The GitHub repository thanhbien0402/Light-Detection contains a labelled image folder "dataset_split" with 3 categories: light off, red light, yellow light. Examples follow, each with its label.

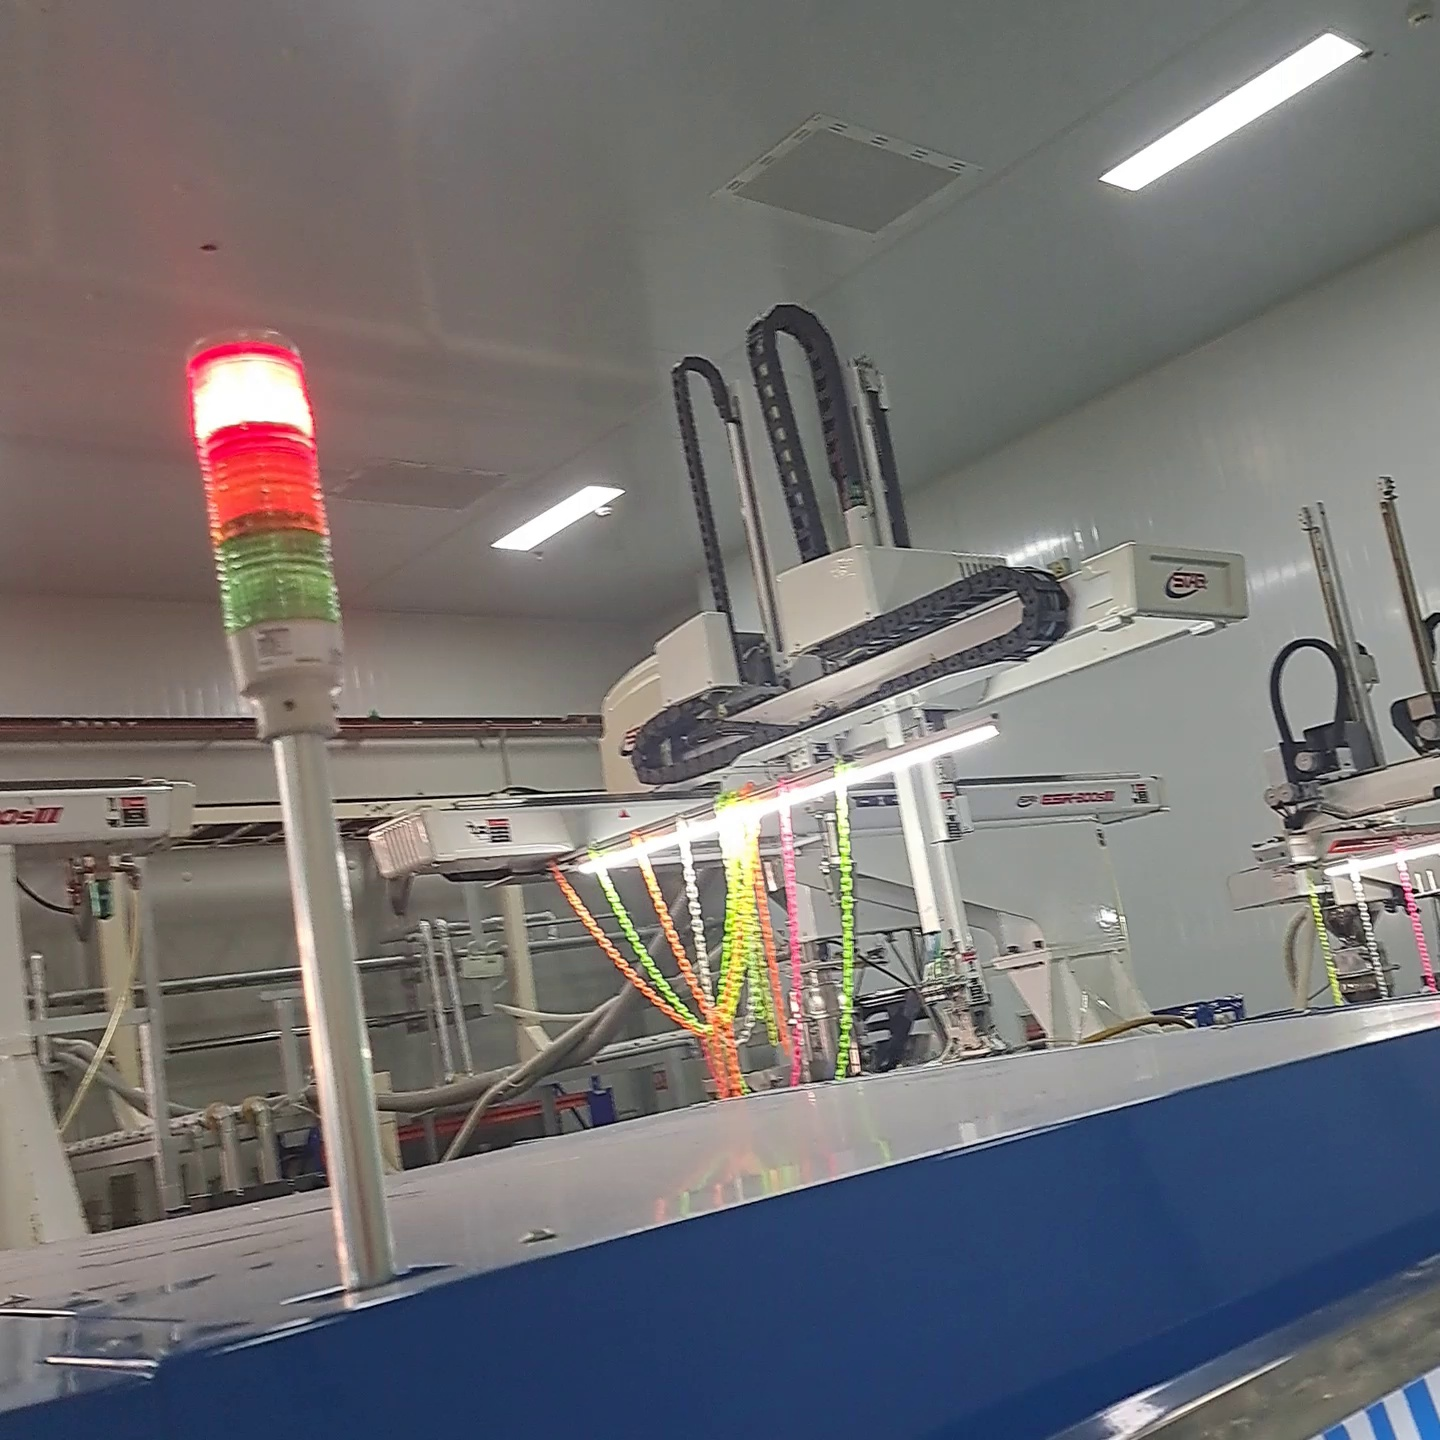
Label: red light

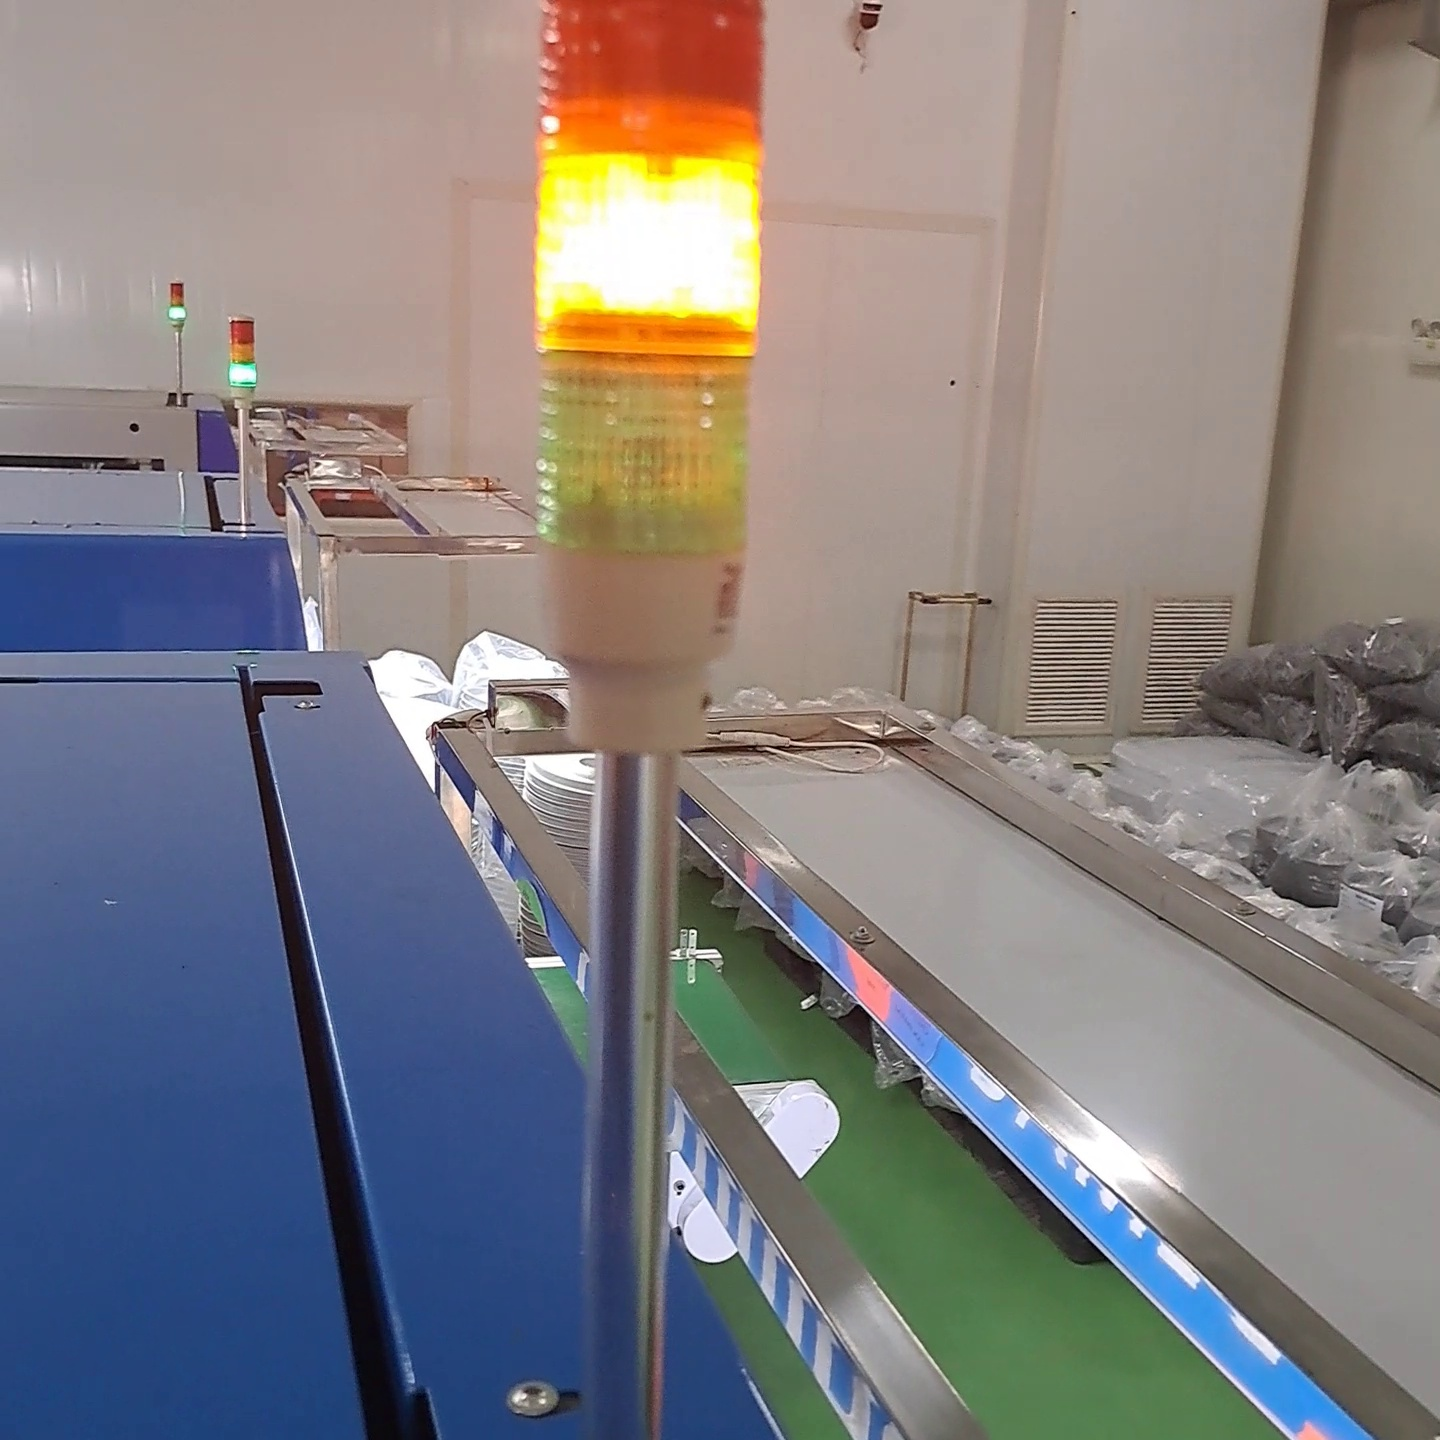
Label: yellow light

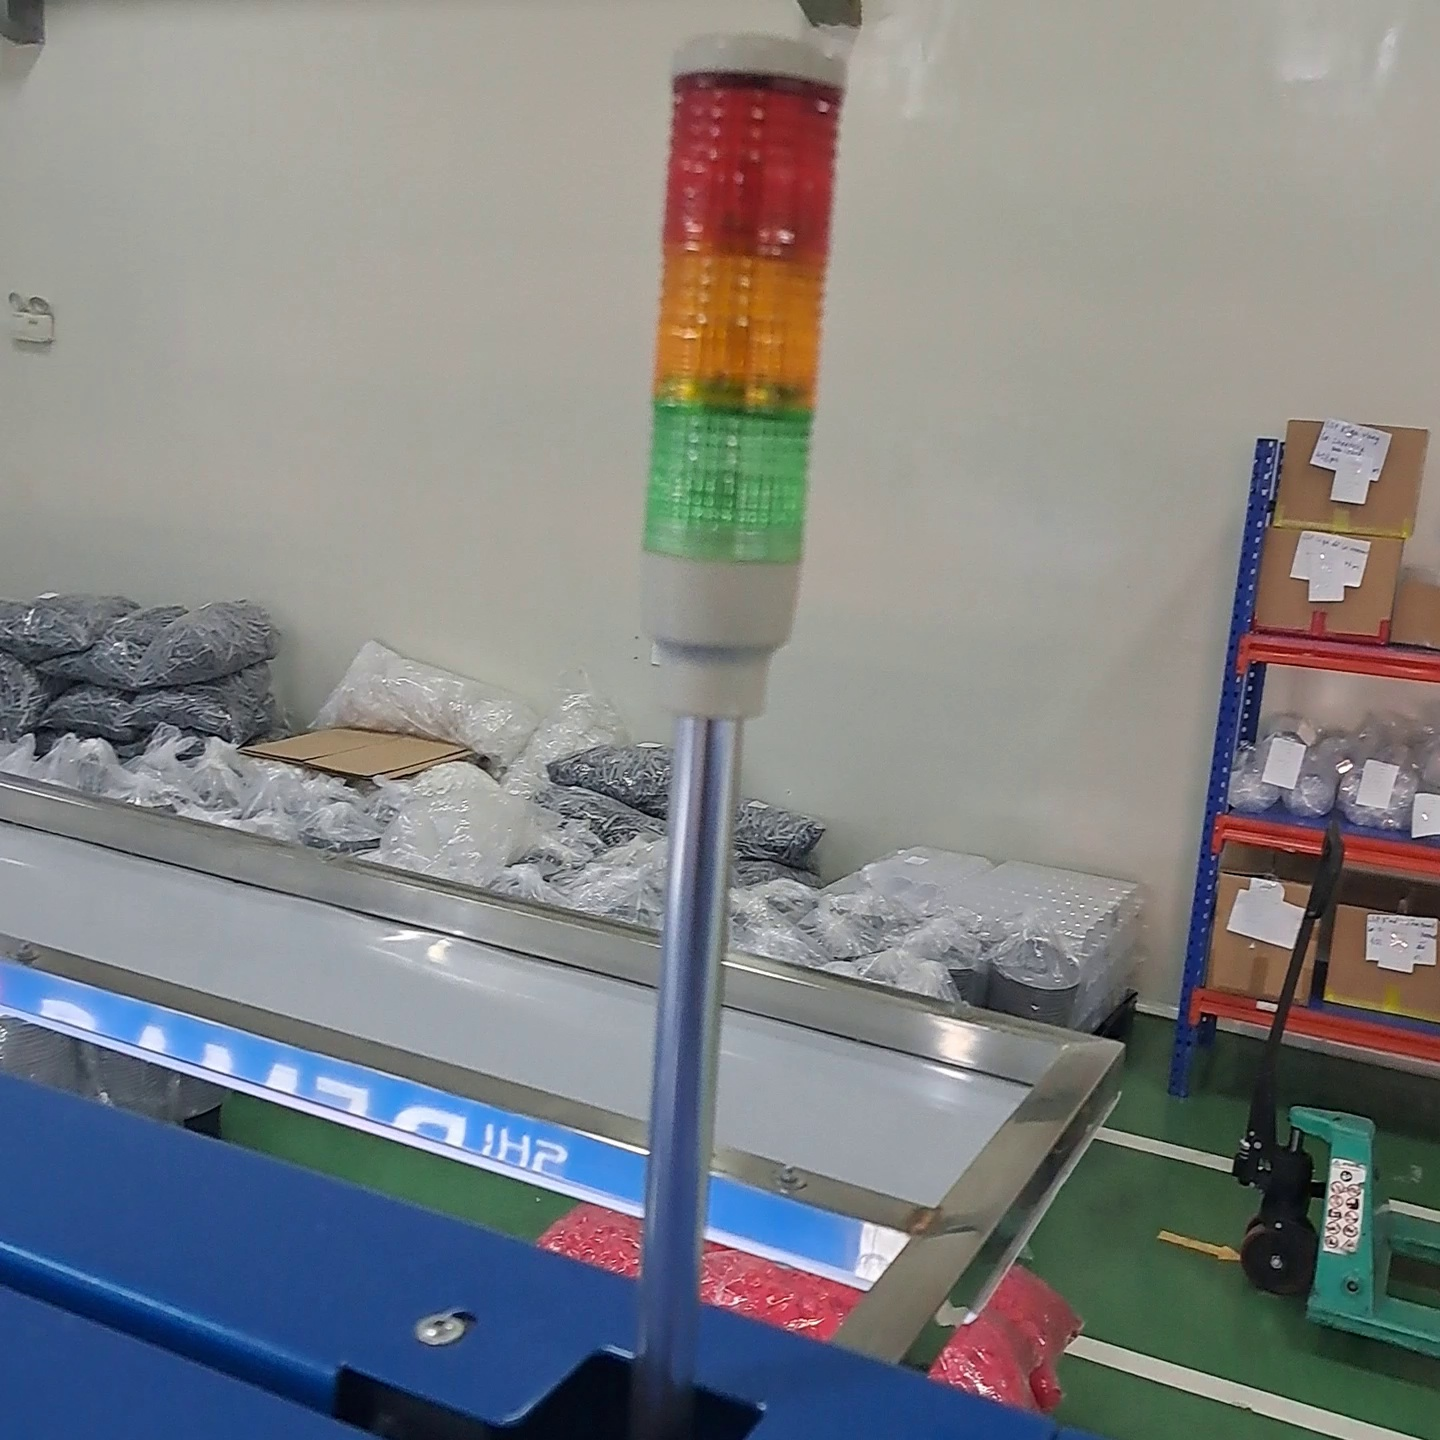
Label: light off

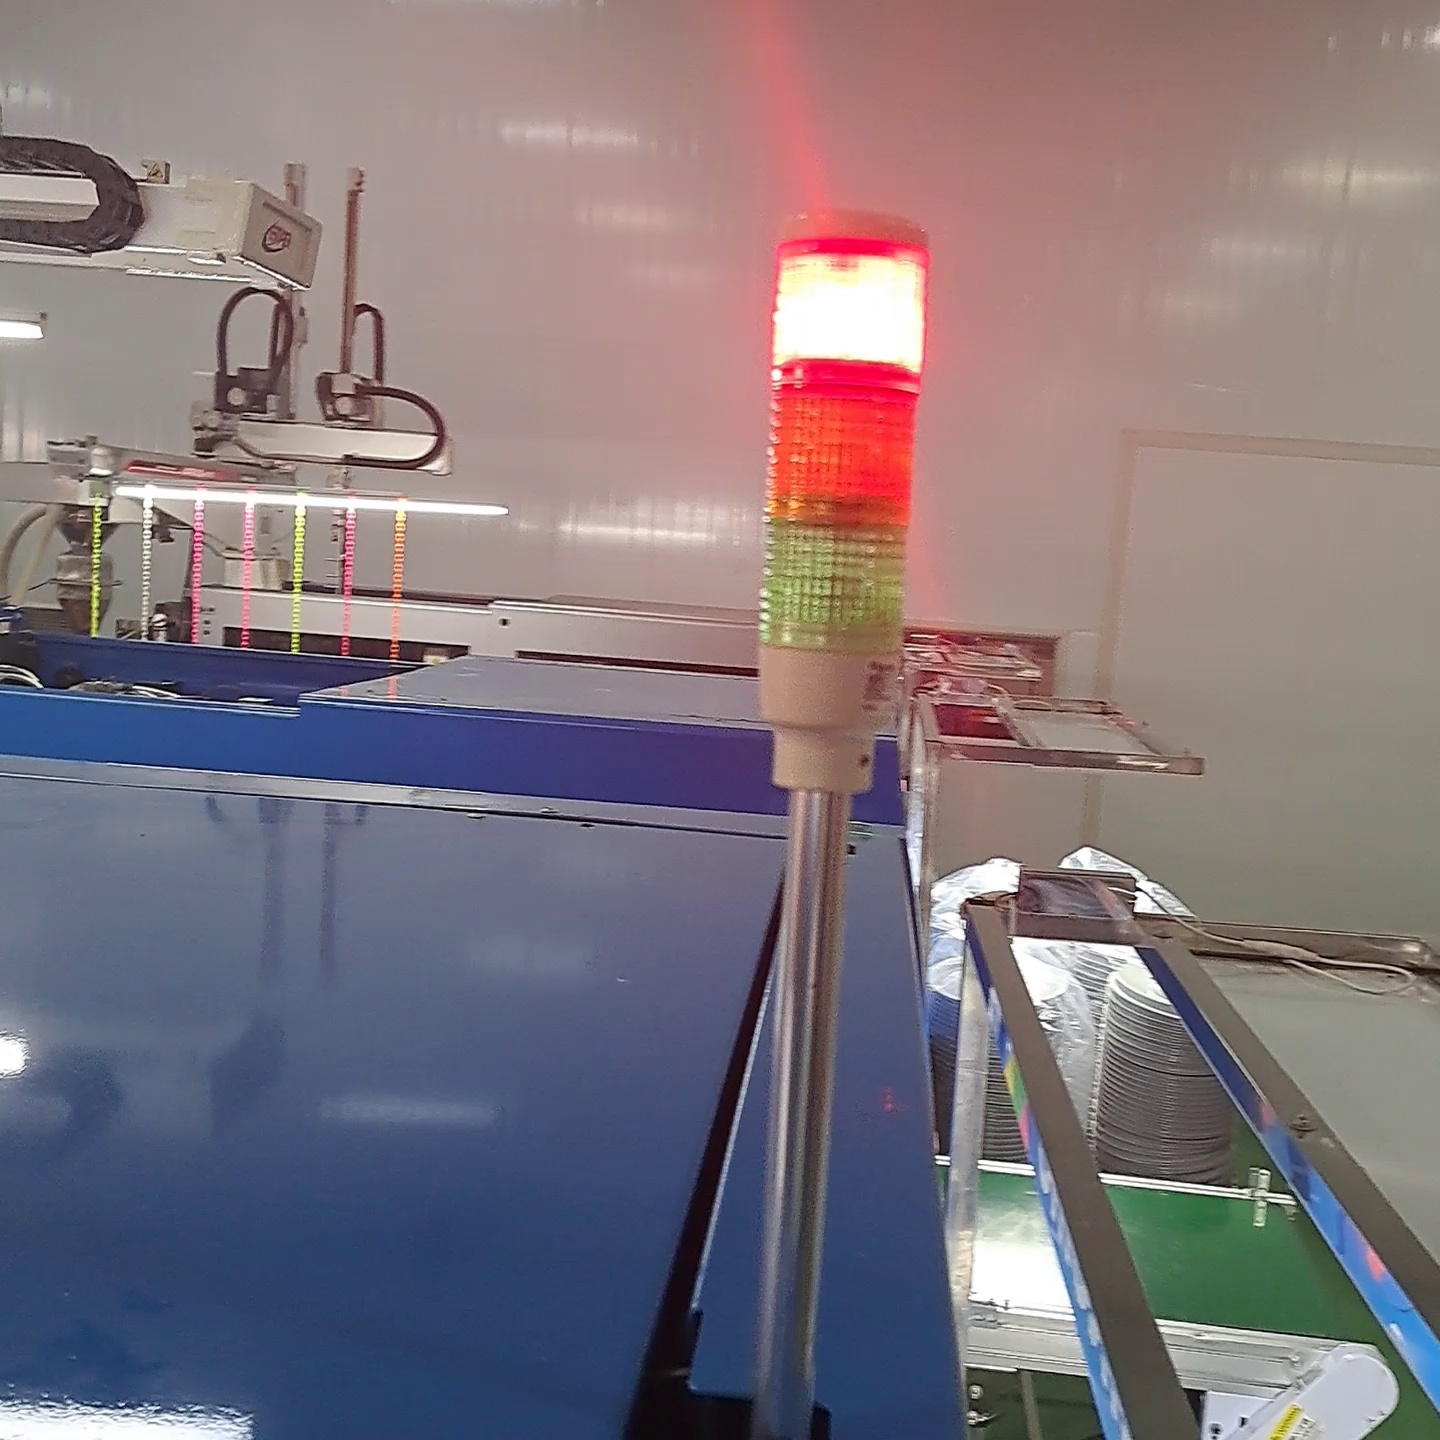
Label: red light

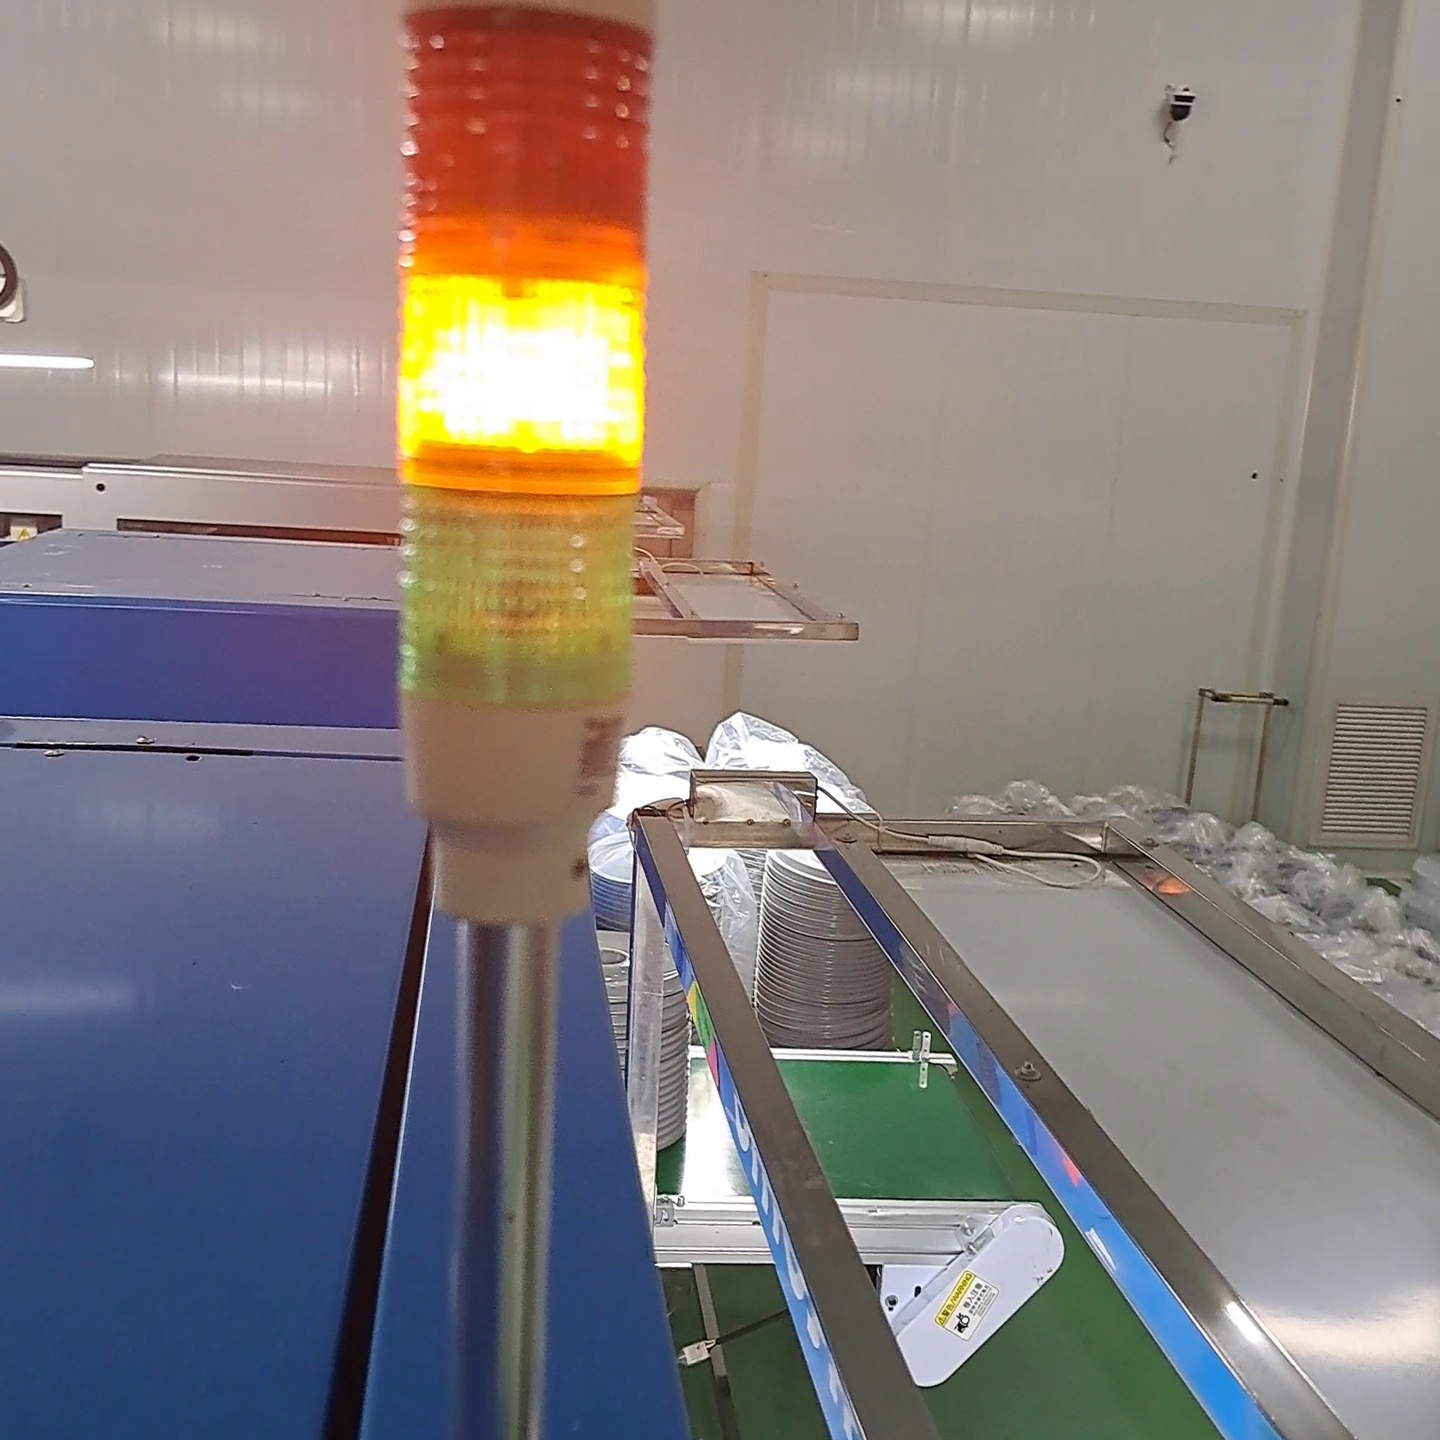
Label: yellow light

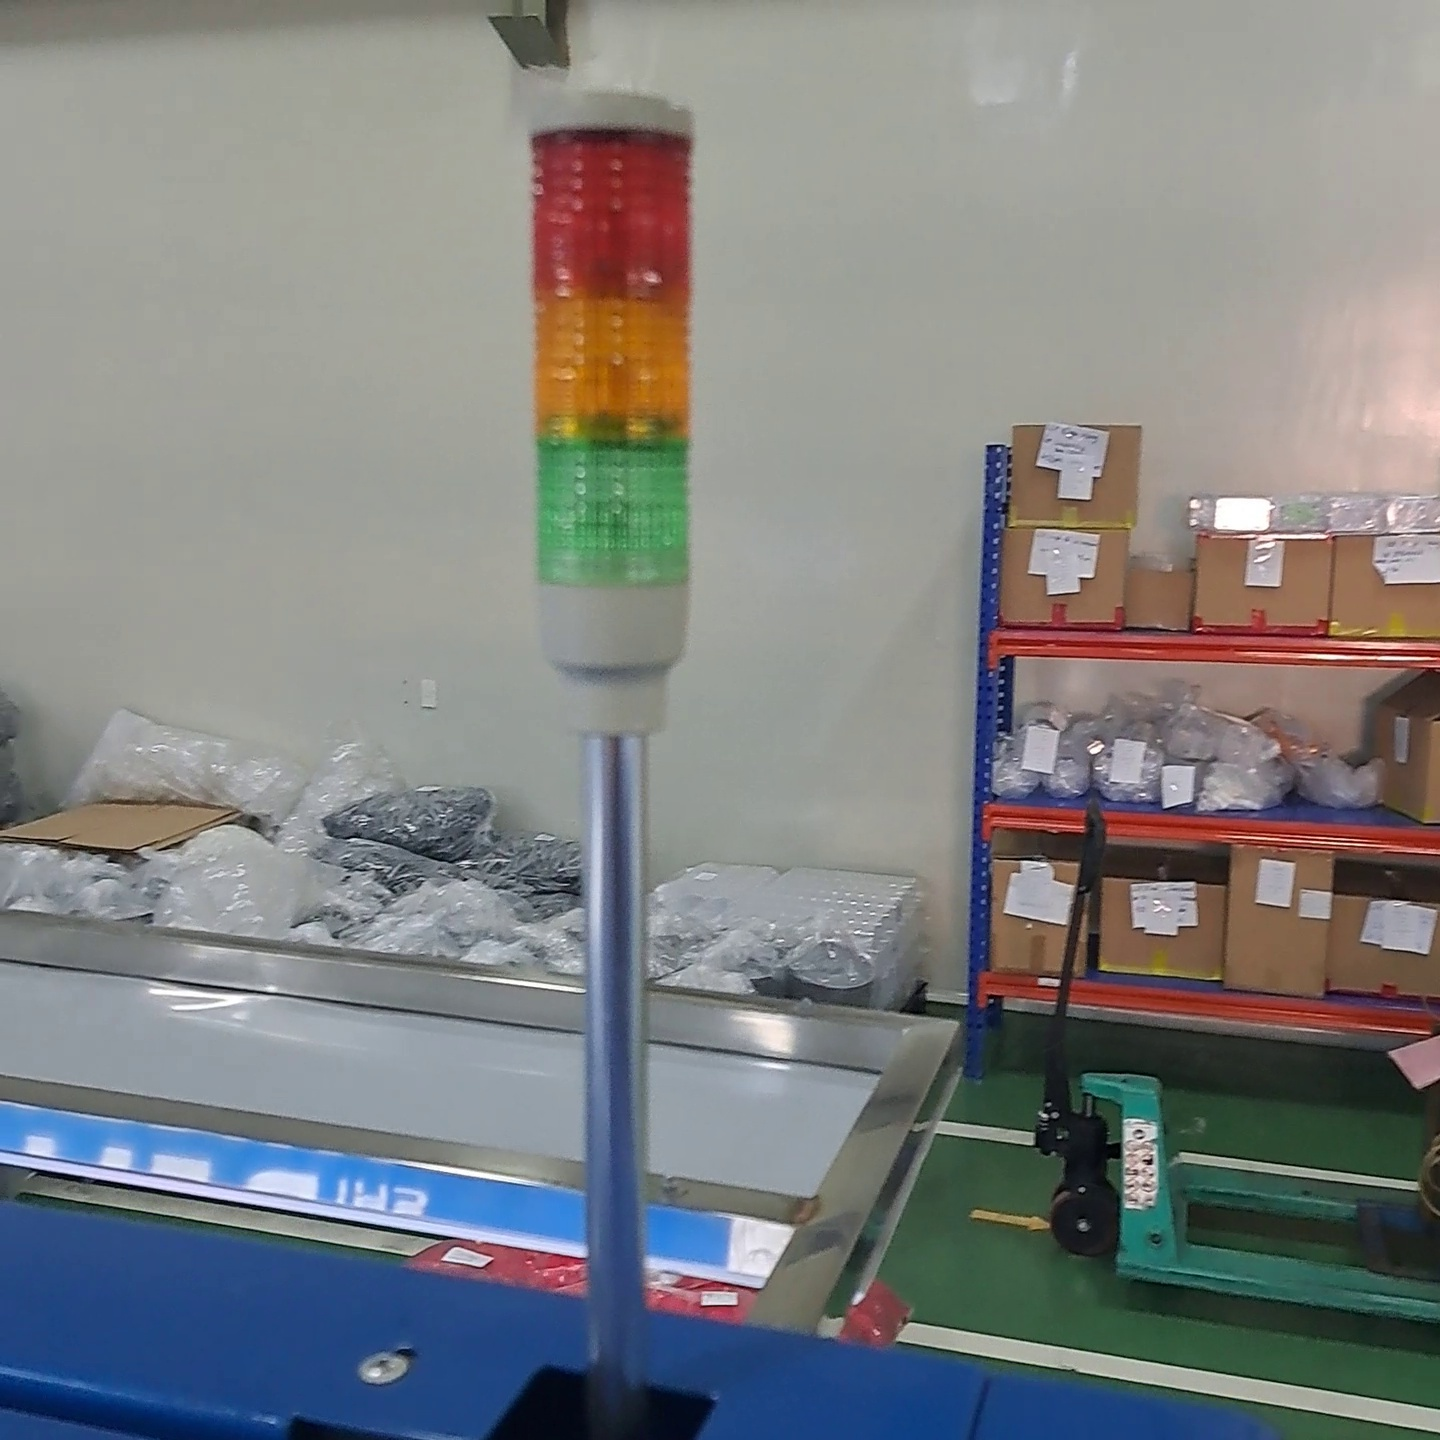
Label: light off
